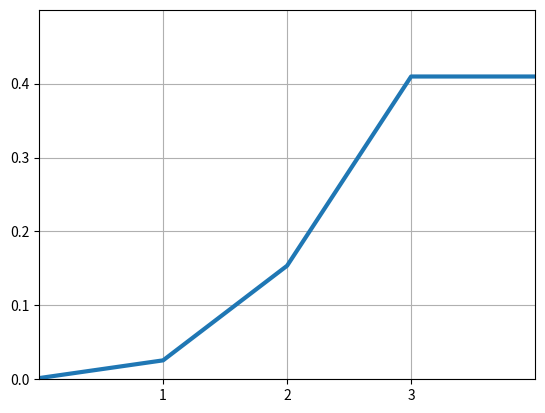

Python code for this plot:
import matplotlib.pyplot as plt
import numpy as np

# make data
n = [0.0016,0.0256,0.1536,0.4096,0.4096]

# plot
fig, ax = plt.subplots()

ax.plot(n, linewidth=3.0)

ax.set(xlim=(0, 4), xticks=np.arange(1, 4),
       ylim=(0, 0.5), yticks=np.arange(0, 0.5,0.1))
plt.grid(True)
plt.show()